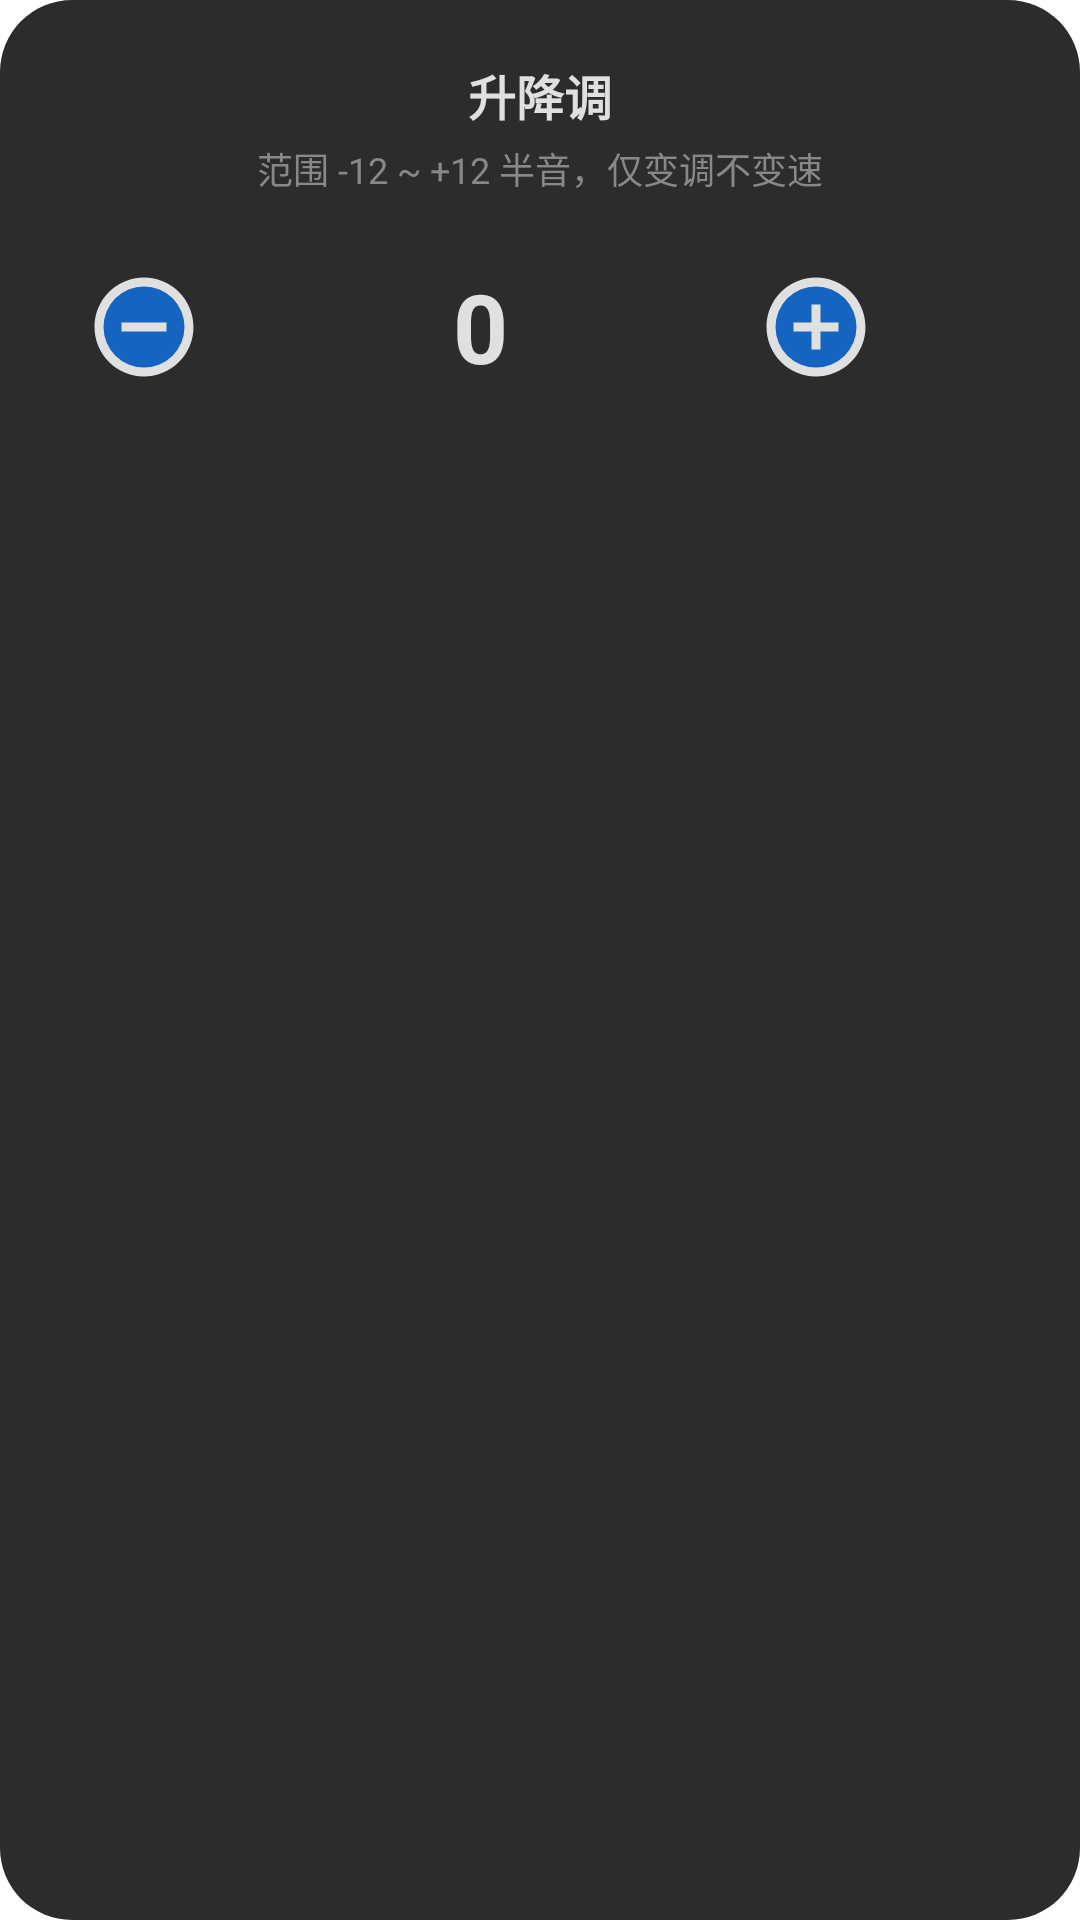

Here is an Android app screen rendered from its layout file. Give the layout XML and the strings, colors and styles it references.
<!-- AndroidManifest.xml: application theme Theme.Jiepi -->
<!-- res/layout/dialog_pitch.xml -->
<?xml version="1.0" encoding="utf-8"?>
<LinearLayout xmlns:android="http://schemas.android.com/apk/res/android"
    android:layout_width="wrap_content"
    android:layout_height="wrap_content"
    android:background="@drawable/bg_dialog_rounded"
    android:orientation="vertical"
    android:padding="20dp">

    <TextView
        android:layout_width="wrap_content"
        android:layout_height="wrap_content"
        android:layout_gravity="center_horizontal"
        android:text="升降调"
        android:textColor="@color/jp_soft_white"
        android:textSize="16sp"
        android:textStyle="bold" />

    <TextView
        android:layout_width="wrap_content"
        android:layout_height="wrap_content"
        android:layout_gravity="center_horizontal"
        android:layout_marginTop="4dp"
        android:text="范围 -12 ~ +12 半音，仅变调不变速"
        android:textColor="@color/jp_sub_text"
        android:textSize="12sp" />

    <LinearLayout
        android:layout_width="280dp"
        android:layout_height="wrap_content"
        android:layout_marginTop="16dp"
        android:gravity="center_vertical"
        android:orientation="horizontal">

        <ImageButton
            android:id="@+id/pitch_minus"
            android:layout_width="56dp"
            android:layout_height="56dp"
            android:background="@drawable/bg_btn_circle_inner"
            android:contentDescription="降半音"
            android:padding="10dp"
            android:scaleType="fitCenter"
            android:src="@drawable/ic_minus"
            android:tint="@color/jp_soft_white" />

        <TextView
            android:id="@+id/pitch_value"
            android:layout_width="0dp"
            android:layout_height="wrap_content"
            android:layout_weight="1"
            android:gravity="center"
            android:text="0"
            android:textColor="@color/jp_soft_white"
            android:textSize="32sp"
            android:textStyle="bold" />

        <ImageButton
            android:id="@+id/pitch_plus"
            android:layout_width="56dp"
            android:layout_height="56dp"
            android:background="@drawable/bg_btn_circle_inner"
            android:contentDescription="升半音"
            android:padding="10dp"
            android:scaleType="fitCenter"
            android:src="@drawable/ic_add"
            android:tint="@color/jp_soft_white" />
    </LinearLayout>
</LinearLayout>
<!-- resources referenced by this layout -->
<resources>
  <color name="jp_soft_white">#FFE0E0E0</color>
  <color name="jp_sub_text">#FF888888</color>
  <!-- drawable bg_btn_circle_inner (drawable) -->
  <?xml version="1.0" encoding="utf-8"?>
  <inset xmlns:android="http://schemas.android.com/apk/res/android"
      android:inset="14dp">
      <shape android:shape="oval">
          <solid android:color="@color/jp_btn_blue" />
      </shape>
  </inset>
  <!-- drawable bg_dialog_rounded (drawable) -->
  <?xml version="1.0" encoding="utf-8"?>
  <shape xmlns:android="http://schemas.android.com/apk/res/android">
    <solid android:color="#2C2C2E" />
    <corners android:radius="24dp" />
  </shape>
  <!-- drawable ic_add (drawable) -->
  <vector xmlns:android="http://schemas.android.com/apk/res/android" android:height="24dp" android:viewportHeight="1024" android:viewportWidth="1024" android:width="24dp">
        
      <path android:fillColor="#000000" android:pathData="M512,128a384,384 0,1 0,0 768,384 384,0 0,0 0,-768zM512,42.7c259.2,0 469.3,210.1 469.3,469.3s-210.1,469.3 -469.3,469.3S42.7,771.2 42.7,512 252.8,42.7 512,42.7z"/>
        
      <path android:fillColor="#000000" android:pathData="M554.7,469.3h170.7v85.3h-170.7v170.7h-85.3v-170.7H298.7v-85.3h170.7V298.7h85.3z"/>
      
  </vector>
  <!-- drawable ic_minus (drawable) -->
  <vector xmlns:android="http://schemas.android.com/apk/res/android" android:height="24dp" android:viewportHeight="1024" android:viewportWidth="1024" android:width="24dp">
        
      <path android:fillColor="#000000" android:pathData="M512,128a384,384 0,1 0,0 768,384 384,0 0,0 0,-768zM512,42.7c259.2,0 469.3,210.1 469.3,469.3s-210.1,469.3 -469.3,469.3S42.7,771.2 42.7,512 252.8,42.7 512,42.7z"/>
        
      <path android:fillColor="#000000" android:pathData="M298.7,469.3h426.7v85.3H298.7z"/>
      
  </vector>
  <style name="Theme.Jiepi" parent="Theme.MaterialComponents.DayNight.NoActionBar">
          
          <item name="colorPrimary">@color/purple_500</item>
          <item name="colorPrimaryVariant">@color/purple_700</item>
          <item name="colorOnPrimary">@color/white</item>
          
          <item name="colorSecondary">@color/teal_200</item>
          <item name="colorSecondaryVariant">@color/teal_700</item>
          <item name="colorOnSecondary">@color/black</item>
          
          <item name="android:statusBarColor">@android:color/transparent</item>
          <item name="android:windowLightStatusBar">true</item>
  
          
          <item name="android:windowSplashScreenBackground">#000000</item>
          <item name="android:windowSplashScreenAnimatedIcon">@drawable/ic_splash_logo</item>
          <item name="android:windowSplashScreenIconBackgroundColor">#000000</item>
  
          
      </style>
  <color name="jp_btn_blue">#FF1565C0</color>
  <color name="purple_500">#FF6200EE</color>
  <color name="purple_700">#FF3700B3</color>
  <color name="white">#FFFFFFFF</color>
  <color name="teal_200">#FF03DAC5</color>
  <color name="teal_700">#FF018786</color>
  <color name="black">#FF000000</color>
  <!-- drawable ic_splash_logo: vector/xml drawable (drawable, 8918 chars, omitted) -->
</resources>
